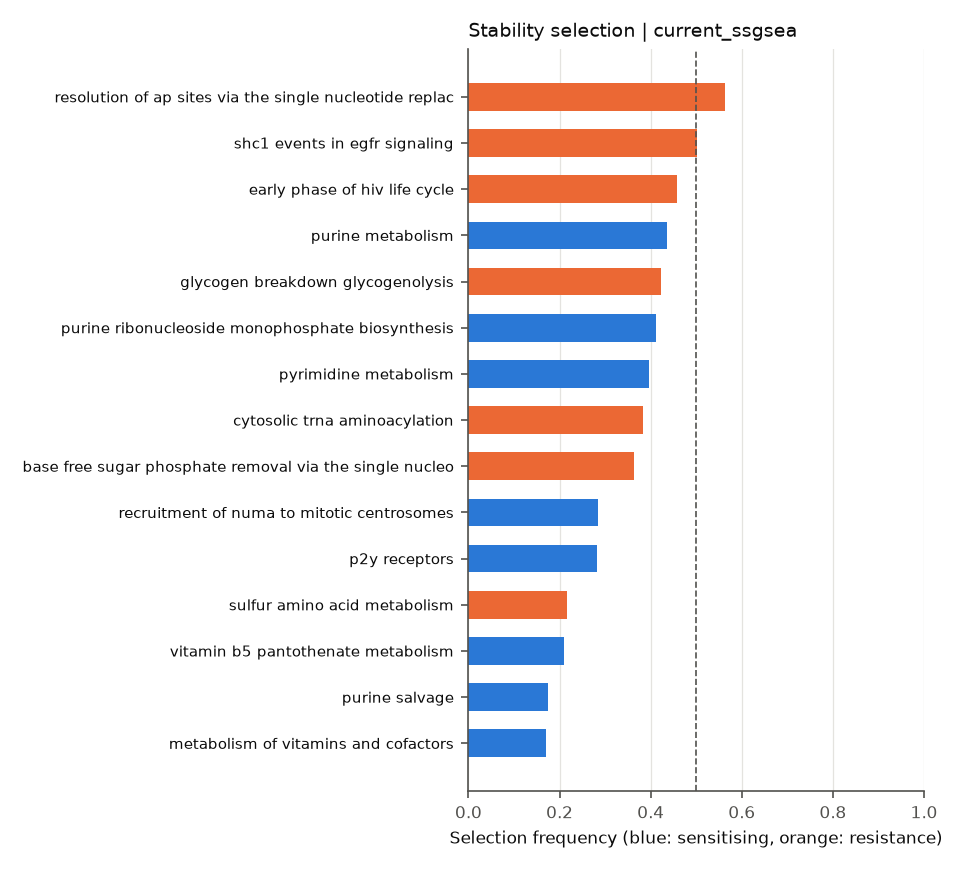

The table this chart was drawn from, first rows:
	selection_freq	sign_agreement	mean_coef
REACTOME_ABACAVIR_TRANSPORT_AND_METABOLI…	0.1537	0.4146	0.04044
REACTOME_APC_C_CDC20_MEDIATED_DEGRADATIO…	0.1113	0.3483	0.03124
REACTOME_ASSOCIATION_OF_LICENSING_FACTOR…	0.045	0.9444	-0.044
REACTOME_BASE_EXCISION_REPAIR	0.02	0.75	-0.02308
REACTOME_BASE_FREE_SUGAR_PHOSPHATE_REMOV…	0.3638	0.9107	0.1711
REACTOME_CDC6_ASSOCIATION_WITH_THE_ORC_O…	0.1037	0.9036	-0.06795
REACTOME_CYTOSOLIC_SULFONATION_OF_SMALL_…	0.1588	0.1024	-0.0002279
REACTOME_CYTOSOLIC_TRNA_AMINOACYLATION	0.3825	0.9935	0.1953
REACTOME_E2F_ENABLED_INHIBITION_OF_PRE_R…	0.0275	0.7273	-0.03239
REACTOME_E2F_MEDIATED_REGULATION_OF_DNA_…	0.03625	1.0	-0.01709
REACTOME_EARLY_PHASE_OF_HIV_LIFE_CYCLE	0.4587	1.0	0.2139
REACTOME_FACILITATIVE_NA_INDEPENDENT_GLU…	0.1562	0.984	0.1112
REACTOME_G1_S_SPECIFIC_TRANSCRIPTION	0.01625	0.6923	-0.02424
REACTOME_GLUCONEOGENESIS	0.135	1.0	-0.09239
REACTOME_GLUCOSE_METABOLISM	0.075	0.6	-0.05013
REACTOME_GLYCOGEN_BREAKDOWN_GLYCOGENOLYS…	0.4238	1.0	0.237
REACTOME_GLYCOLYSIS	0.0325	0.2308	-0.01648
REACTOME_METABOLISM_OF_CARBOHYDRATES	0.0375	0.1333	0.02242
REACTOME_METABOLISM_OF_NUCLEOTIDES	0.1388	1.0	-0.1213
REACTOME_METABOLISM_OF_VITAMINS_AND_COFA…	0.1713	0.6934	-0.07289
REACTOME_P2Y_RECEPTORS	0.2825	0.708	-0.1003
REACTOME_PURINE_CATABOLISM	0.0725	0.1379	-0.008185
REACTOME_PURINE_METABOLISM	0.435	1.0	-0.2276
REACTOME_PURINE_RIBONUCLEOSIDE_MONOPHOSP…	0.4125	0.9758	-0.2174
REACTOME_PURINE_SALVAGE	0.175	0.6714	-0.06687
REACTOME_PYRIMIDINE_CATABOLISM	0.1675	1.0	0.1136
REACTOME_PYRIMIDINE_METABOLISM	0.3962	1.0	-0.1846
REACTOME_RECRUITMENT_OF_NUMA_TO_MITOTIC_…	0.285	1.0	-0.1581
REACTOME_RESOLUTION_OF_AP_SITES_VIA_THE_…	0.0475	0.8947	-0.05921
REACTOME_RESOLUTION_OF_AP_SITES_VIA_THE_…	0.5625	0.9867	0.2393
REACTOME_SHC1_EVENTS_IN_EGFR_SIGNALING	0.5012	0.9252	0.2165
REACTOME_SULFUR_AMINO_ACID_METABOLISM	0.2162	0.815	0.1005
REACTOME_SYNTHESIS_AND_INTERCONVERSION_O…	0.03375	0.2593	0.04414
REACTOME_TRANSPORT_OF_VITAMINS_NUCLEOSID…	0.155	0.2419	-0.01341
REACTOME_VITAMIN_B5_PANTOTHENATE_METABOL…	0.21	1.0	-0.1328
